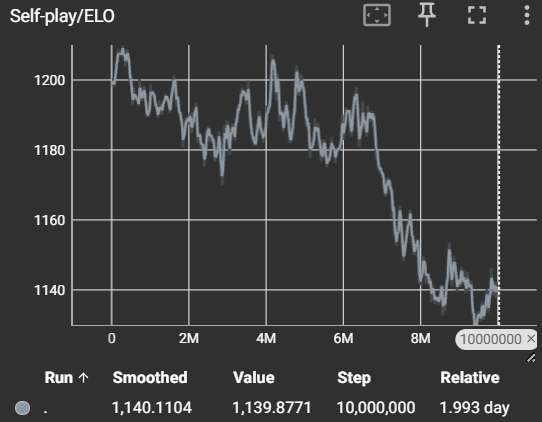

The table this chart was drawn from, first rows:
Wall time, Step, Value
1736522044, 10000, 1199
1736522151, 20000, 1198
1736522319, 30000, 1199
1736522429, 40000, 1201
1736522589, 50000, 1200
1736522702, 60000, 1198
1736522874, 70000, 1199
1736522964, 80000, 1200
1736523137, 90000, 1202
1736523238, 100000, 1203
1736523408, 110000, 1203
1736523514, 120000, 1205
1736523688, 130000, 1207
1736523788, 140000, 1205
1736523953, 150000, 1206
1736524060, 160000, 1209
1736524225, 170000, 1209
1736524334, 180000, 1208
1736524502, 190000, 1207
1736524611, 200000, 1207
1736524730, 210000, 1208
1736524884, 220000, 1207
1736524992, 230000, 1208
1736525161, 240000, 1208
1736525264, 250000, 1207
1736525443, 260000, 1208
1736525543, 270000, 1208
1736525711, 280000, 1210
1736525805, 290000, 1210
1736525981, 300000, 1208
1736526078, 310000, 1205
1736526248, 320000, 1207
1736526350, 330000, 1207
1736526522, 340000, 1207
1736526639, 350000, 1206
1736526802, 360000, 1204
1736526898, 370000, 1206
1736527078, 380000, 1206
1736527179, 390000, 1209
1736527281, 400000, 1209
1736527456, 410000, 1208
1736527555, 420000, 1208
1736527729, 430000, 1205
1736527816, 440000, 1206
1736527985, 450000, 1204
1736528088, 460000, 1202
1736528276, 470000, 1199
1736528371, 480000, 1200
1736528535, 490000, 1199
1736528643, 500000, 1199
1736528817, 510000, 1198
1736528906, 520000, 1196
1736529090, 530000, 1195
1736529178, 540000, 1193
1736529358, 550000, 1193
1736529461, 560000, 1195
1736529555, 570000, 1195
1736529723, 580000, 1198
1736529834, 590000, 1194
1736530000, 600000, 1195
... 940 more rows
